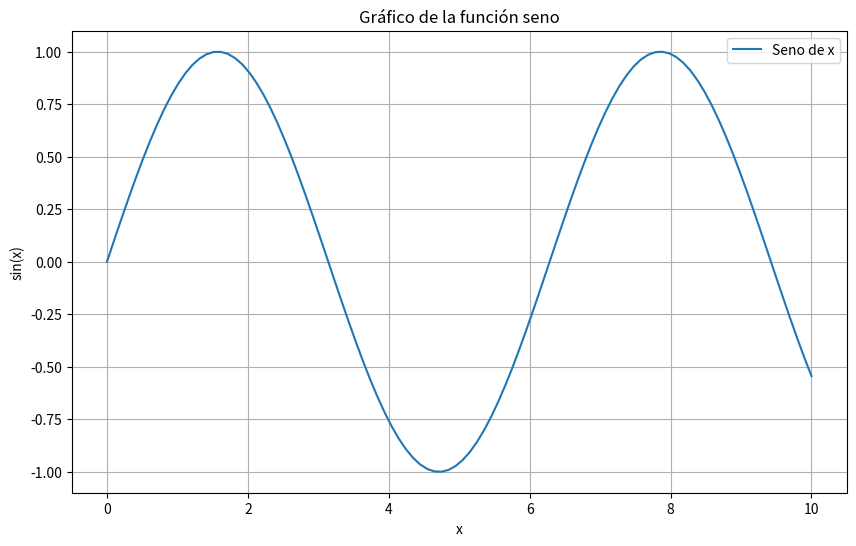

Write the Python code that produced this figure.
import numpy as np
import matplotlib.pyplot as plt

# Crear datos de ejemplo
x = np.linspace(0, 10, 100)  
y = np.sin(x)  # Función seno

# Crear el gráfico
plt.figure(figsize=(10, 6))  
plt.plot(x, y, label='Seno de x')

# Agregar etiquetas y título
plt.xlabel('x')
plt.ylabel('sin(x)')
plt.title('Gráfico de la función seno')

# Mostrar leyenda
plt.legend()

# Mostrar el gráfico
plt.grid(True)  # Agregar una cuadrícula
plt.show()

